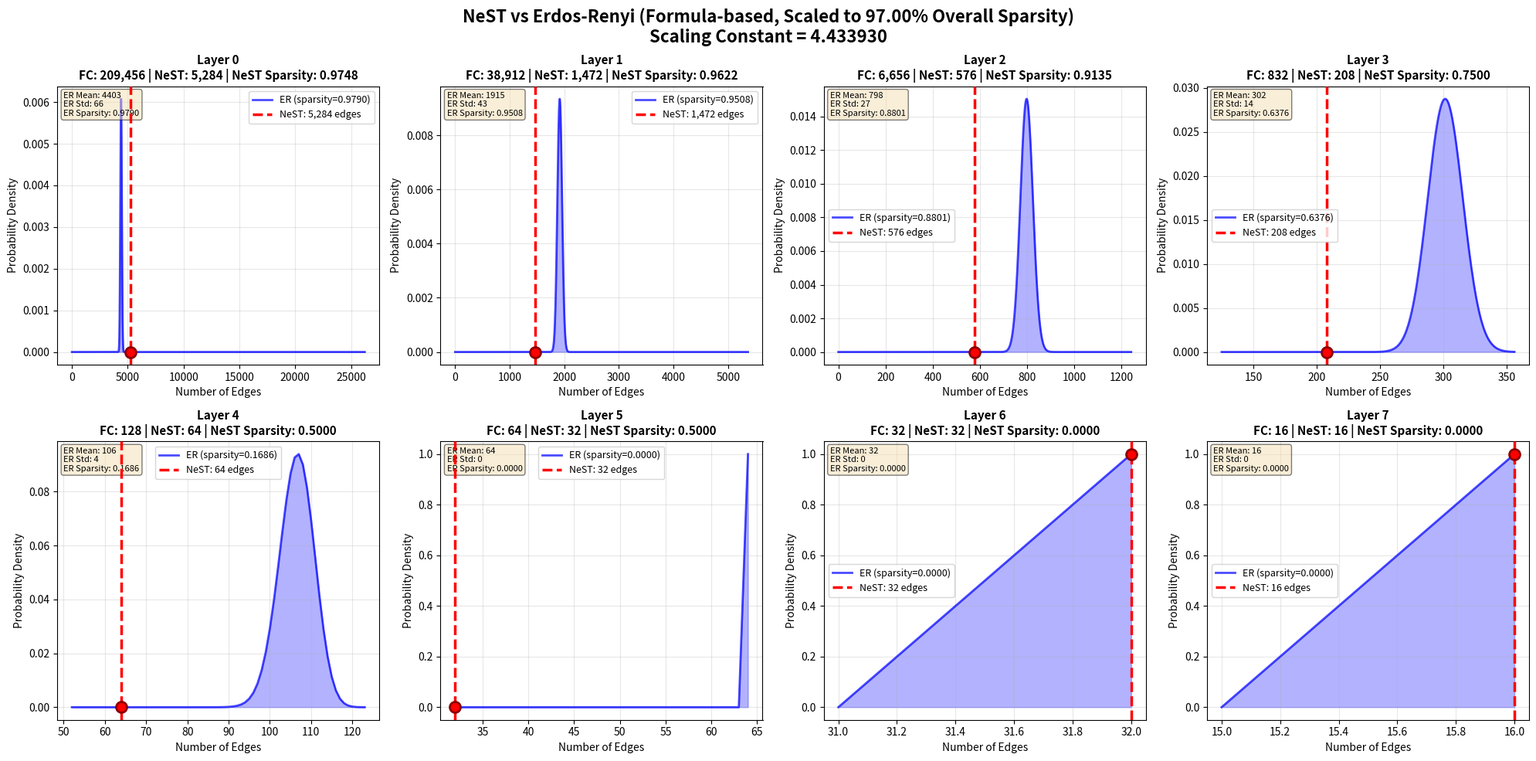

Source code (Python):
"""
Analysis of NeST sparsity compared to Erdos-Renyi sparsity scaling.
"""

import numpy as np
import matplotlib
matplotlib.use('Agg')  # Use non-interactive backend
import matplotlib.pyplot as plt
from scipy.stats import binom

def calculate_sparsity_analysis(genotype_hiddens=4, input_dim=689):
	"""
	Calculate NeST sparsity for each layer and compare to Erdos-Renyi sparsity.
	
	Args:
		genotype_hiddens: Number of genotype hidden units
		input_dim: Input dimension (should be 689)
	"""
	
	# NeST edges per layer
	nest_edges_by_layer = {
		0: 1321 * genotype_hiddens,
		1: 92 * genotype_hiddens * genotype_hiddens,
		2: 36 * genotype_hiddens * genotype_hiddens,
		3: 13 * genotype_hiddens * genotype_hiddens,
		4: 4 * genotype_hiddens * genotype_hiddens,
		5: 2 * genotype_hiddens * genotype_hiddens,
		6: 2 * genotype_hiddens * genotype_hiddens,
		7: 1 * genotype_hiddens * genotype_hiddens,
	}
	
	# Nodes per layer
	nodes_per_layer = {
		0: input_dim,
		1: 76 * genotype_hiddens,
		2: 32 * genotype_hiddens,
		3: 13 * genotype_hiddens,
		4: 4 * genotype_hiddens,
		5: 2 * genotype_hiddens,
		6: 2 * genotype_hiddens,
		7: 1 * genotype_hiddens,
		8: 1 * genotype_hiddens,
	}
	
	# Fully connected edges per layer
	fc_edges_by_layer = {
		0: 689 * 76 * genotype_hiddens,
		1: 76 * genotype_hiddens * 32 * genotype_hiddens,
		2: 32 * genotype_hiddens * 13 * genotype_hiddens,
		3: 13 * genotype_hiddens * 4 * genotype_hiddens,
		4: 4 * genotype_hiddens * 2 * genotype_hiddens,
		5: 2 * genotype_hiddens * 2 * genotype_hiddens,
		6: 2 * genotype_hiddens * 1 * genotype_hiddens,
		7: 1 * genotype_hiddens * 1 * genotype_hiddens
	}
	
	print("=" * 80)
	print(f"NeST vs Erdos-Renyi Sparsity Analysis (genotype_hiddens={genotype_hiddens})")
	print("=" * 80)
	print()
	
	# Calculate NeST sparsity for each layer
	print("Layer-wise NeST Sparsity:")
	print("-" * 80)
	print(f"{'Layer':<8} {'FC Edges':<15} {'NeST Edges':<15} {'NeST Sparsity':<15} {'Nodes In':<12} {'Nodes Out':<12}")
	print("-" * 80)
	
	nest_sparsities = []
	layers = []
	
	for layer in range(8):
		fc_edges = fc_edges_by_layer[layer]
		nest_edges = nest_edges_by_layer[layer]
		nest_sparsity = 1.0 - (nest_edges / fc_edges) if fc_edges > 0 else 0.0
		
		nodes_in = nodes_per_layer[layer]
		nodes_out = nodes_per_layer[layer + 1]
		
		nest_sparsities.append(nest_sparsity)
		layers.append(layer)
		
		print(f"{layer:<8} {fc_edges:<15,} {nest_edges:<15,} {nest_sparsity:<15.4f} {nodes_in:<12} {nodes_out:<12}")
	
	print()
	
	# Calculate overall NeST sparsity (total edges across all layers)
	total_fc_edges = sum(fc_edges_by_layer.values())
	total_nest_edges = sum(nest_edges_by_layer.values())
	overall_nest_sparsity = 1.0 - (total_nest_edges / total_fc_edges) if total_fc_edges > 0 else 0.0
	
	# Calculate ER scaling using formula: 1 - (n_{l-1} + n_l) / (n_{l-1} * n_l)
	# Then scale by a constant to match target overall sparsity
	print("=" * 80)
	print("Erdos-Renyi Scaling Analysis (Formula-based, scaled to match overall sparsity):")
	print("=" * 80)
	print(f"Target Overall Sparsity: {overall_nest_sparsity:.4f} ({overall_nest_sparsity:.2%})")
	print()
	
	# First, calculate base formula edge probabilities for each layer
	base_er_edge_probs = {}
	base_er_sparsities = {}
	for layer in range(8):
		n_prev = nodes_per_layer[layer]
		n_curr = nodes_per_layer[layer + 1]
		
		# Compute base ER edge probability using formula: (n_{l-1} + n_l) / (n_{l-1} * n_l)
		if n_prev > 0 and n_curr > 0:
			base_edge_prob = (n_prev + n_curr) / (n_prev * n_curr)
			base_sparsity = 1.0 - base_edge_prob
		else:
			base_edge_prob = 1.0
			base_sparsity = 0.0
		
		base_er_edge_probs[layer] = base_edge_prob
		base_er_sparsities[layer] = base_sparsity
	
	# Calculate scaling constant using the suggested formula:
	# Sum of numerators: n_0 + 2*n_1 + 2*n_2 + ... + 2*n_{L-1} + n_L
	# (first and last layer nodes appear once, middle layers appear twice)
	sum_numerators = 0
	for layer in range(8):
		n_prev = nodes_per_layer[layer]
		n_curr = nodes_per_layer[layer + 1]
		if layer == 0:
			# First layer: only count n_0 once (n_0 + n_1, but n_1 will be counted in next layer)
			sum_numerators += n_prev
		if layer == 7:
			# Last layer: only count n_L once
			sum_numerators += n_curr
		else:
			# Middle layers: count n_curr (which becomes n_prev for next layer)
			sum_numerators += n_curr
	
	# Alternative: sum numerators directly from formula (n_{l-1} + n_l) for each layer
	# But accounting for double counting: n_0 appears once, n_1 through n_{L-1} appear twice, n_L appears once
	sum_numerators_alt = nodes_per_layer[0]  # n_0
	for layer in range(1, 8):
		sum_numerators_alt += 2 * nodes_per_layer[layer]  # Middle layers counted twice
	sum_numerators_alt += nodes_per_layer[8]  # n_L
	
	# Or simply: sum of (n_{l-1} + n_l) for all layers, but this double counts
	sum_numerators_direct = sum(nodes_per_layer[layer] + nodes_per_layer[layer + 1] for layer in range(8))
	
	# The correct sum (avoiding double counting) is: n_0 + 2*(n_1 + ... + n_{L-1}) + n_L
	sum_numerators_correct = nodes_per_layer[0] + nodes_per_layer[8]
	for i in range(1, 8):
		sum_numerators_correct += 2 * nodes_per_layer[i]
	
	# Scaling constant: target_sparsity * sum_fc_edges / sum_numerators
	# But we want edge probability scaling, so: (1 - target_sparsity) * sum_fc_edges / sum_numerators
	scaling_constant = (1.0 - overall_nest_sparsity) * total_fc_edges / sum_numerators_correct if sum_numerators_correct > 0 else 1.0
	
	print(f"Sum of numerators (n_0 + 2*(n_1+...+n_7) + n_8): {sum_numerators_correct:,}")
	print(f"Sum of FC edges: {total_fc_edges:,}")
	print(f"Target sparsity: {overall_nest_sparsity:.6f}")
	print(f"Scaling Constant: {scaling_constant:.6f}")
	print()
	
	# Now calculate scaled ER edges for each layer
	er_edges_by_layer_formula = {}
	er_sparsities_scaled = {}
	print(f"{'Layer':<8} {'n_{l-1}':<12} {'n_l':<12} {'Base ER Prob':<15} {'Scaled ER Prob':<15} {'Scaled ER Sparsity':<18} {'ER Edges':<15} {'FC Edges':<15} {'NeST Edges':<15}")
	print("-" * 120)
	
	for layer in range(8):
		n_prev = nodes_per_layer[layer]
		n_curr = nodes_per_layer[layer + 1]
		fc_edges = fc_edges_by_layer[layer]
		
		base_edge_prob = base_er_edge_probs[layer]
		scaled_edge_prob = min(1.0, scaling_constant * base_edge_prob)  # Cap at 1.0
		scaled_sparsity = 1.0 - scaled_edge_prob
		er_edges_scaled = scaled_edge_prob * fc_edges
		
		er_edges_by_layer_formula[layer] = int(er_edges_scaled)
		er_sparsities_scaled[layer] = scaled_sparsity
		nest_edges = nest_edges_by_layer[layer]
		
		# Warn if edge probability was capped
		capped_warning = " (CAPPED)" if scaling_constant * base_edge_prob > 1.0 else ""
		print(f"{layer:<8} {n_prev:<12} {n_curr:<12} {base_edge_prob:<15.6f} {scaled_edge_prob:<15.6f} {scaled_sparsity:<18.6f} {int(er_edges_scaled):<15,} {fc_edges:<15,} {nest_edges:<15,}{capped_warning}")
	
	print()
	
	# Verify overall sparsity matches target
	total_er_edges_scaled = sum(er_edges_by_layer_formula.values())
	overall_er_sparsity_scaled = 1.0 - (total_er_edges_scaled / total_fc_edges) if total_fc_edges > 0 else 0.0
	
	print(f"Total ER Edges (scaled formula): {total_er_edges_scaled:,}")
	print(f"Overall ER Sparsity (scaled formula): {overall_er_sparsity_scaled:.6f} ({overall_er_sparsity_scaled:.2%})")
	print(f"Target Overall Sparsity: {overall_nest_sparsity:.6f} ({overall_nest_sparsity:.2%})")
	print(f"Difference: {abs(overall_er_sparsity_scaled - overall_nest_sparsity):.6f}")
	print()
	
	# Print summary of scaled ER probabilities and sparsities
	print("=" * 80)
	print("Summary: Scaled ER Probabilities and Sparsities by Layer:")
	print("=" * 80)
	print(f"{'Layer':<8} {'Scaled ER Prob':<18} {'Scaled ER Sparsity':<18} {'ER Edges':<15} {'Note':<20}")
	print("-" * 100)
	for layer in range(8):
		scaled_prob = min(1.0, scaling_constant * base_er_edge_probs[layer])  # Use capped value
		scaled_sparsity = er_sparsities_scaled[layer]  # Use the stored capped sparsity
		er_edges = er_edges_by_layer_formula[layer]
		note = "Capped at 1.0" if scaling_constant * base_er_edge_probs[layer] > 1.0 else ""
		print(f"{layer:<8} {scaled_prob:<18.6f} {scaled_sparsity:<18.6f} {er_edges:<15,} {note:<20}")
	print()
	
	# Also calculate average NeST sparsity for comparison
	avg_nest_sparsity = np.mean(nest_sparsities)
	
	print("=" * 80)
	print("Overall NeST Sparsity Calculation:")
	print("=" * 80)
	print(f"Total FC Edges (across all layers): {total_fc_edges:,}")
	print(f"Total NeST Edges (across all layers): {total_nest_edges:,}")
	print(f"Overall NeST Sparsity: {overall_nest_sparsity:.4f}")
	print(f"Average NeST Sparsity (layer-wise): {avg_nest_sparsity:.4f}")
	print()
	
	# Compare to Erdos-Renyi sparsity levels
	print("=" * 80)
	print("Comparison with Erdos-Renyi Sparsity Levels:")
	print("=" * 80)
	print()
	
	# Common ER sparsity levels to compare
	er_sparsity_levels = [0.5, 0.7, 0.8, 0.9, 0.95, 0.99]
	
	print(f"{'Layer':<8} {'NeST':<10} ", end="")
	for er_sp in er_sparsity_levels:
		print(f"ER {er_sp:.2f}  ", end="")
	print()
	print("-" * 80)
	
	for layer in range(8):
		fc_edges = fc_edges_by_layer[layer]
		nest_edges = nest_edges_by_layer[layer]
		nest_sparsity = 1.0 - (nest_edges / fc_edges) if fc_edges > 0 else 0.0
		
		print(f"{layer:<8} {nest_sparsity:<10.4f} ", end="")
		for er_sp in er_sparsity_levels:
			er_edges = int((1.0 - er_sp) * fc_edges)
			# Show how many edges ER would have
			print(f"{er_edges:<8,} ", end="")
		print()
	
	print()
	
	# Calculate what ER sparsity would give the same number of edges as NeST
	print("=" * 80)
	print("Equivalent Erdos-Renyi Sparsity (matching NeST edge counts):")
	print("=" * 80)
	print()
	print(f"{'Layer':<8} {'NeST Edges':<15} {'FC Edges':<15} {'Equivalent ER Sparsity':<20}")
	print("-" * 80)
	
	for layer in range(8):
		fc_edges = fc_edges_by_layer[layer]
		nest_edges = nest_edges_by_layer[layer]
		equivalent_er_sparsity = 1.0 - (nest_edges / fc_edges) if fc_edges > 0 else 0.0
		
		print(f"{layer:<8} {nest_edges:<15,} {fc_edges:<15,} {equivalent_er_sparsity:<20.4f}")
	
	print()
	
	# Analyze scaling behavior
	print("=" * 80)
	print("Scaling Analysis:")
	print("=" * 80)
	print()
	
	# Calculate how sparsity scales with number of nodes
	print("NeST sparsity vs layer size (nodes_in * nodes_out):")
	print(f"{'Layer':<8} {'Nodes In*Out':<15} {'NeST Sparsity':<15} {'Sparsity/Nodes':<15}")
	print("-" * 80)
	
	for layer in range(8):
		nodes_in = nodes_per_layer[layer]
		nodes_out = nodes_per_layer[layer + 1]
		total_nodes = nodes_in * nodes_out
		nest_sparsity = nest_sparsities[layer]
		sparsity_per_node = nest_sparsity / total_nodes if total_nodes > 0 else 0.0
		
		print(f"{layer:<8} {total_nodes:<15,} {nest_sparsity:<15.4f} {sparsity_per_node:<15.8f}")
	
	print()
	
	# Summary statistics
	print("=" * 80)
	print("Summary Statistics:")
	print("=" * 80)
	print(f"Min NeST Sparsity: {min(nest_sparsities):.4f} (Layer {layers[np.argmin(nest_sparsities)]})")
	print(f"Max NeST Sparsity: {max(nest_sparsities):.4f} (Layer {layers[np.argmax(nest_sparsities)]})")
	print(f"Mean NeST Sparsity: {np.mean(nest_sparsities):.4f}")
	print(f"Std NeST Sparsity: {np.std(nest_sparsities):.4f}")
	print()
	
	# Check if NeST maintains constant sparsity (like ER would)
	print("NeST sparsity variation:")
	if np.std(nest_sparsities) < 0.05:
		print("  → NeST maintains relatively constant sparsity (similar to constant ER)")
	else:
		print(f"  → NeST sparsity varies significantly (std={np.std(nest_sparsities):.4f})")
		print("  → This suggests NeST does NOT use constant Erdos-Renyi sparsity")
	
	return {
		'layers': layers,
		'nest_sparsities': nest_sparsities,
		'nest_edges_by_layer': nest_edges_by_layer,
		'fc_edges_by_layer': fc_edges_by_layer,
		'nodes_per_layer': nodes_per_layer,
		'overall_nest_sparsity': overall_nest_sparsity,
		'avg_nest_sparsity': avg_nest_sparsity,
		'total_fc_edges': total_fc_edges,
		'total_nest_edges': total_nest_edges,
		'er_edges_by_layer_formula': er_edges_by_layer_formula,
		'er_sparsities_scaled': er_sparsities_scaled,
		'scaling_constant': scaling_constant,
		'base_er_edge_probs': base_er_edge_probs
	}

def visualize_er_nest_comparison(genotype_hiddens=4, input_dim=689, results=None):
	"""
	Visualize PDF of number of connections by layer for Erdos-Renyi using scaled formula-based sparsity,
	and highlight NeST sparsity.
	
	Args:
		genotype_hiddens: Number of genotype hidden units
		input_dim: Input dimension (should be 689)
		results: Results dictionary from calculate_sparsity_analysis (if None, will compute)
	"""
	
	# If results not provided, compute them
	if results is None:
		results = calculate_sparsity_analysis(genotype_hiddens, input_dim)
	
	# NeST edges per layer
	nest_edges_by_layer = {
		0: 1321 * genotype_hiddens,
		1: 92 * genotype_hiddens * genotype_hiddens,
		2: 36 * genotype_hiddens * genotype_hiddens,
		3: 13 * genotype_hiddens * genotype_hiddens,
		4: 4 * genotype_hiddens * genotype_hiddens,
		5: 2 * genotype_hiddens * genotype_hiddens,
		6: 2 * genotype_hiddens * genotype_hiddens,
		7: 1 * genotype_hiddens * genotype_hiddens,
	}
	
	# Fully connected edges per layer
	fc_edges_by_layer = {
		0: 689 * 76 * genotype_hiddens,
		1: 76 * genotype_hiddens * 32 * genotype_hiddens,
		2: 32 * genotype_hiddens * 13 * genotype_hiddens,
		3: 13 * genotype_hiddens * 4 * genotype_hiddens,
		4: 4 * genotype_hiddens * 2 * genotype_hiddens,
		5: 2 * genotype_hiddens * 2 * genotype_hiddens,
		6: 2 * genotype_hiddens * 1 * genotype_hiddens,
		7: 1 * genotype_hiddens * 1 * genotype_hiddens
	}
	
	# Get scaled edge probabilities from results
	base_er_edge_probs = results['base_er_edge_probs']
	scaling_constant = results['scaling_constant']
	overall_nest_sparsity = results['overall_nest_sparsity']
	
	# Create figure with subplots for each layer
	fig, axes = plt.subplots(2, 4, figsize=(20, 10))
	fig.suptitle(f'NeST vs Erdos-Renyi (Formula-based, Scaled to {overall_nest_sparsity:.2%} Overall Sparsity)\nScaling Constant = {scaling_constant:.6f}', 
	             fontsize=16, fontweight='bold')
	
	axes = axes.flatten()
	
	for layer in range(8):
		ax = axes[layer]
		fc_edges = fc_edges_by_layer[layer]
		nest_edges = nest_edges_by_layer[layer]
		
		# Compute binomial distribution for Erdos-Renyi using scaled formula-based edge probability
		# Number of edges ~ Binomial(n=fc_edges, p=scaled_edge_prob)
		n = fc_edges
		scaled_edge_prob = min(1.0, scaling_constant * base_er_edge_probs[layer])  # Cap at 1.0
		p = scaled_edge_prob
		
		# Handle edge cases where p = 0.0 or p = 1.0 (deterministic)
		if p <= 0.0:
			# No edges: deterministic at 0
			mean = 0.0
			std = 0.0
			min_edges = 0
			max_edges = max(1, nest_edges)  # At least show NeST if it exists
		elif p >= 1.0:
			# All edges: deterministic at n
			mean = float(n)
			std = 0.0
			min_edges = max(0, n - 1)
			max_edges = n
		else:
			# Normal case: use mean ± 4 standard deviations
			mean = n * p
			std = np.sqrt(n * p * (1 - p))
			# Ensure NeST edges are in the range
			min_edges = max(0, min(int(mean - 4 * std), nest_edges - int(0.1 * n)))
			max_edges = min(n, max(int(mean + 4 * std), nest_edges + int(0.1 * n)))
		
		# For very large n, sample more sparsely
		# Handle deterministic cases (p=0 or p=1) where std=0
		if std == 0.0 or max_edges - min_edges <= 1:
			# Deterministic or very small range: use all values
			edge_range = np.arange(min_edges, max_edges + 1)
		elif n > 10000:
			# For large n, use normal approximation range but sample more densely
			step = max(1, int(std / 50))  # More samples for better visualization
			edge_range = np.arange(min_edges, max_edges + 1, step)
		elif n > 1000:
			step = max(1, int(std / 20))
			edge_range = np.arange(min_edges, max_edges + 1, step)
		else:
			edge_range = np.arange(min_edges, max_edges + 1)
		
		# Ensure nest_edges is in the range
		if nest_edges not in edge_range:
			edge_range = np.sort(np.unique(np.concatenate([edge_range, [nest_edges]])))
		
		# Compute PMF (handle deterministic cases)
		if p <= 0.0:
			# Deterministic: all probabilities are 0 except at 0
			pmf = np.where(edge_range == 0, 1.0, 0.0)
		elif p >= 1.0:
			# Deterministic: all probabilities are 0 except at n
			pmf = np.where(edge_range == n, 1.0, 0.0)
		else:
			# Normal binomial distribution
			pmf = binom.pmf(edge_range, n, p)
		
		# Calculate ER sparsity for this layer
		er_sparsity_layer = 1.0 - scaled_edge_prob
		
		# Plot Erdos-Renyi PDF
		ax.plot(edge_range, pmf, 'b-', linewidth=2, label=f'ER (sparsity={er_sparsity_layer:.4f})', alpha=0.7)
		ax.fill_between(edge_range, 0, pmf, alpha=0.3, color='blue')
		
		# Highlight NeST edge count
		# Find closest point in edge_range to nest_edges
		idx = np.argmin(np.abs(edge_range - nest_edges))
		# Calculate exact PMF value at NeST edges (handle deterministic cases)
		if p <= 0.0:
			nest_pmf_value = 1.0 if nest_edges == 0 else 0.0
		elif p >= 1.0:
			nest_pmf_value = 1.0 if nest_edges == n else 0.0
		else:
			nest_pmf_value = binom.pmf(nest_edges, n, p)
		
		ax.axvline(nest_edges, color='red', linestyle='--', linewidth=2.5, 
		          label=f'NeST: {nest_edges:,} edges', zorder=5)
		ax.plot(nest_edges, nest_pmf_value, 'ro', markersize=10, zorder=6, 
		       markeredgecolor='darkred', markeredgewidth=2)
		
		# Calculate NeST sparsity for this layer
		nest_sparsity = 1.0 - (nest_edges / fc_edges) if fc_edges > 0 else 0.0
		
		ax.set_xlabel('Number of Edges', fontsize=10)
		ax.set_ylabel('Probability Density', fontsize=10)
		ax.set_title(f'Layer {layer}\nFC: {fc_edges:,} | NeST: {nest_edges:,} | NeST Sparsity: {nest_sparsity:.4f}', 
		            fontsize=11, fontweight='bold')
		ax.legend(fontsize=9, loc='best')
		ax.grid(True, alpha=0.3)
		
		# Add statistics text
		er_mean = n * p
		if p <= 0.0 or p >= 1.0:
			er_std = 0.0  # Deterministic case
		else:
			er_std = np.sqrt(n * p * (1 - p))
		stats_text = f'ER Mean: {er_mean:.0f}\nER Std: {er_std:.0f}\nER Sparsity: {er_sparsity_layer:.4f}'
		ax.text(0.02, 0.98, stats_text, transform=ax.transAxes, 
		       fontsize=8, verticalalignment='top', 
		       bbox=dict(boxstyle='round', facecolor='wheat', alpha=0.5))
	
	plt.tight_layout()
	
	# Save figure
	output_file = f'ER_NeST_sparsity_comparison_formula_scaled_{overall_nest_sparsity:.4f}.png'
	plt.savefig(output_file, dpi=300, bbox_inches='tight')
	print(f"\nVisualization saved to: {output_file}")
	
	plt.close(fig)  # Close figure to free memory
	
	return fig

if __name__ == "__main__":
	# Run analysis for default genotype_hiddens=4
	results = calculate_sparsity_analysis(genotype_hiddens=4, input_dim=689)
	
	# Use overall NeST sparsity for ER comparison
	overall_nest_sparsity = results['overall_nest_sparsity']
	
	print("\n" + "=" * 80)
	print("Generating visualization...")
	print("=" * 80)
	print(f"Overall NeST Sparsity: {overall_nest_sparsity:.4f} ({overall_nest_sparsity:.2%})")
	print(f"Using formula-based ER scaled to match {overall_nest_sparsity:.2%} overall sparsity")
	print(f"Scaling constant: {results['scaling_constant']:.6f}")
	print("=" * 80)
	
	# Create visualization with formula-based ER scaled to match overall NeST sparsity
	visualize_er_nest_comparison(genotype_hiddens=4, input_dim=689, results=results)
	
	print("\n" + "=" * 80)
	print("Analysis complete!")
	print("=" * 80)


"""
NeST Sparsity
Layer 0: 0.9748
Layer 1: 0.9622
Layer 2: 0.9135
Layer 3: 0.7500
Layer 4: 0.5000
Layer 5: 0.5000
Layer 6: 0.0000
Layer 7: 0.0000
"""
#ER Sum: 1.437117
